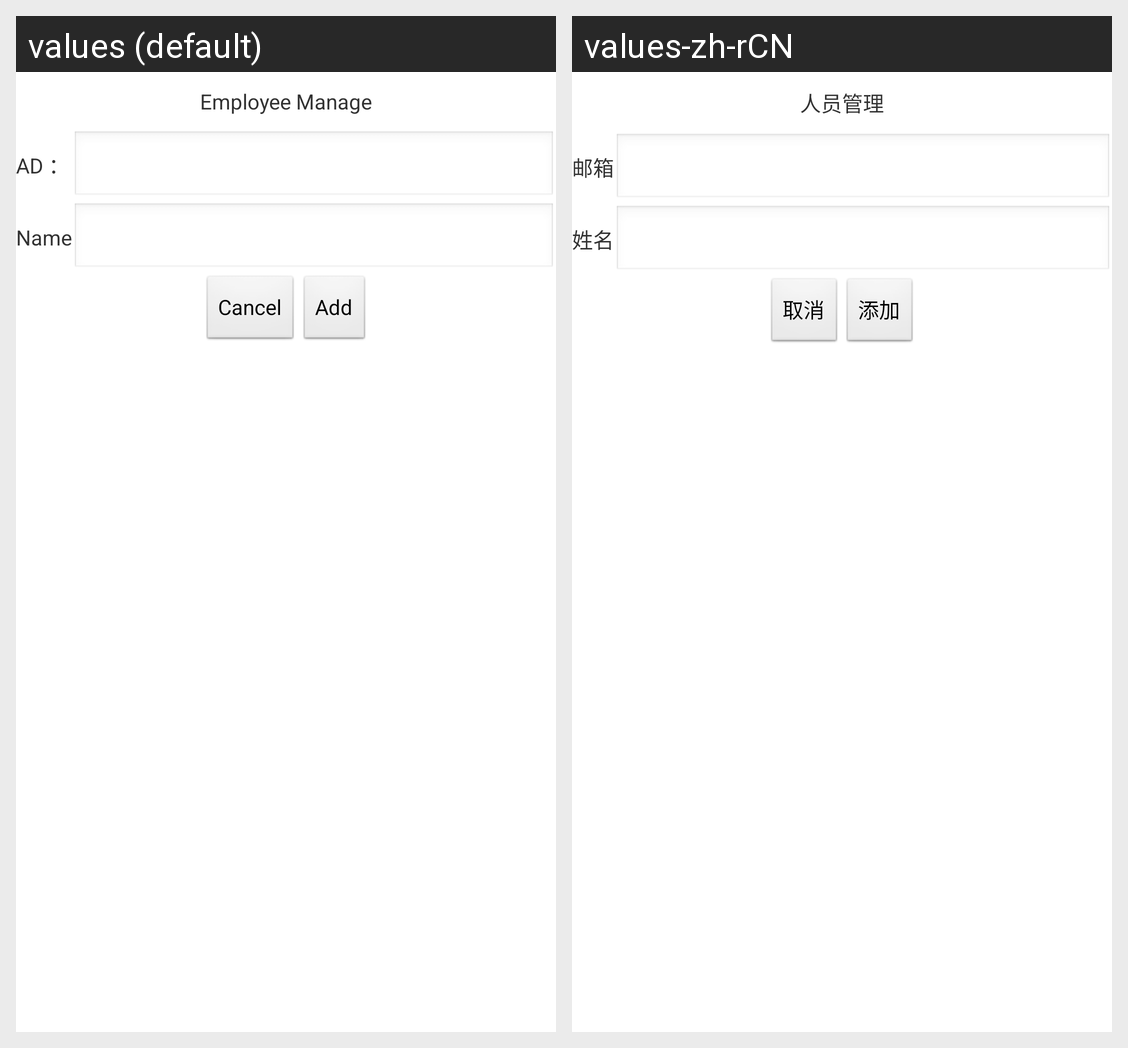

This grid shows one Android layout under two languages. Give, for every string resource on the screen, its name, the default text and each shown locale's text.
Android screen res/layout/manage_uesr.xml rendered under 2 locales, left to right: values (default), values-zh-rCN. Device: Nexus 5 (rendered at 1080×1920; each locale shown at half size, 540×960, under a caption strip naming it); theme AppTheme.
Strings drawn on this screen, with the default value and each locale's value (text and hints the layout hard-codes, and strings that could not be matched under every locale, appear in the picture but are not listed):

welcome2
  values: Employee Manage
  values-zh-rCN: 人员管理

user_email
  values: AD ：
  values-zh-rCN: 邮箱

user_name_manage
  values: Name
  values-zh-rCN: 姓名

cancel
  values: Cancel
  values-zh-rCN: 取消

update
  values: Add
  values-zh-rCN: 添加
